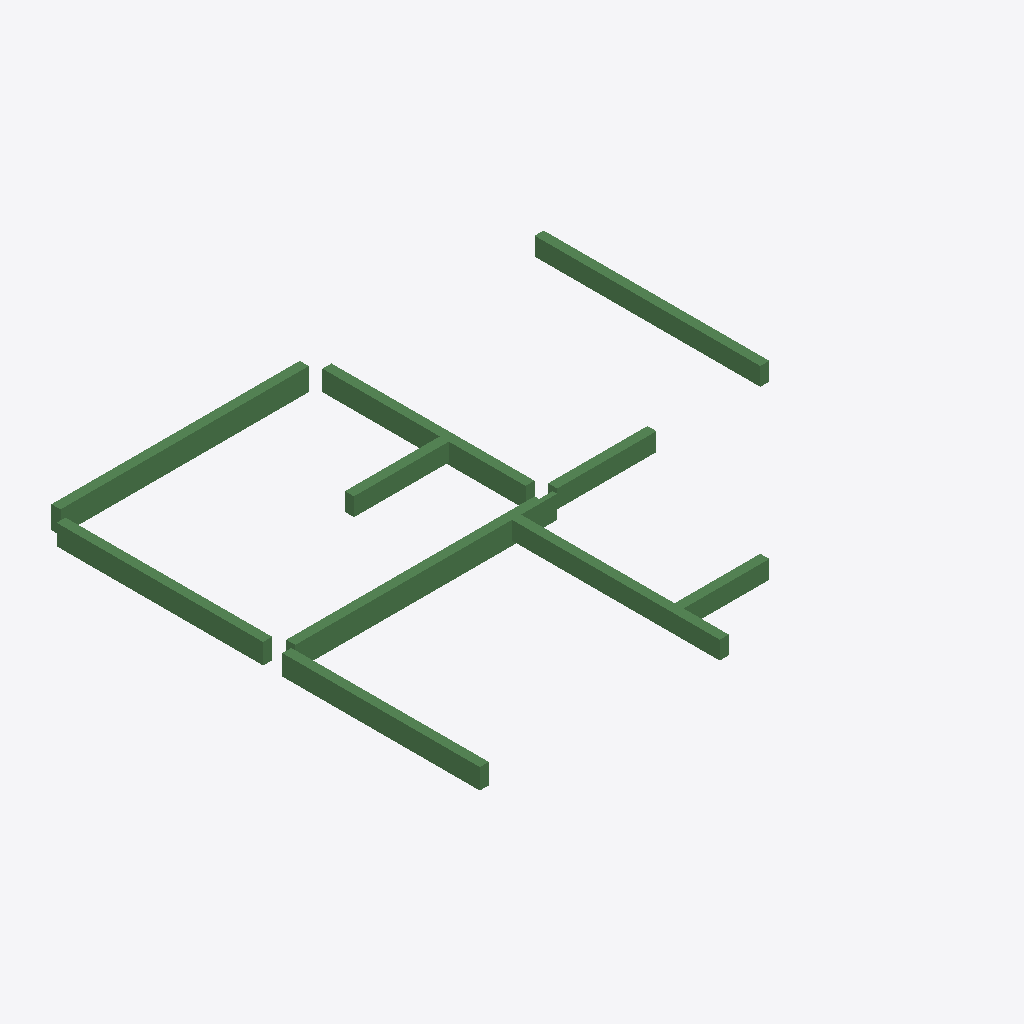
Isometric view of an IFC building model (IFC-SPF (STEP), schema IFC2X3, length unit millimetre), seen from the south-west, elements coloured by IFC class: 10 beams (green).
Extent 11.0 m × 10.0 m × 0.5 m (x, y, z). Storeys (1): 2层 at 3.00 m. Elements (10): 10 IfcBeam.

HEADER;
FILE_DESCRIPTION((''),'2;1');
FILE_NAME('','2023-05-09T17:19:20',(''),(''),'','BIMserver','');
FILE_SCHEMA(('IFC2X3'));
ENDSEC;
DATA;
#204=IFCPROJECT('1J5sbZvdvB_hhZ5d_ASqfT',#49,'项目编号',$,$,'项目名称','项目状态',(#54),#1);
#177=IFCSITE('1J5sbZvdvB_hhZ5d_ASqfV',#49,'Default',$,'',#178,$,$,.ELEMENT.,(42,21,31,181945),(-71,-3,-24,-263305),0.0,$,$);
#195=IFCBUILDING('1J5sbZvdvB_hhZ5d_ASqfS',#49,'',$,$,#196,$,'',.ELEMENT.,$,$,$);
#173=IFCBUILDINGSTOREY('1J5sbZvdvB_hhZ5dzrZ8k4',#49,'2层',$,$,#174,$,'2层',.ELEMENT.,3000.00000000052);
#259=IFCBEAM('0vMfqVSGz5cP3VAbLpdqEq',#49,'混凝土 - 矩形梁:住宅楼梁200 x 500mm:276192',$,'混凝土 - 矩形梁:住宅楼梁200 x 500mm:212828',#241,#62,'276192');
#260=IFCBEAM('0vMfqVSGz5cP3VAbLpdqEs',#49,'混凝土 - 矩形梁:住宅楼梁200 x 500mm:276194',$,'混凝土 - 矩形梁:住宅楼梁200 x 500mm:212828',#243,#65,'276194');
#257=IFCBEAM('0vMfqVSGz5cP3VAbLpdqE8',#49,'混凝土 - 矩形梁:住宅楼梁200 x 400mm:276188',$,'混凝土 - 矩形梁:住宅楼梁200 x 400mm:212867',#234,#56,'276188');
#262=IFCBEAM('0vMfqVSGz5cP3VAbLpdqEo',#49,'混凝土 - 矩形梁:住宅楼梁200 x 450mm:276198',$,'住宅楼梁200 x 450mm',#247,#70,'276198');
#261=IFCBEAM('0vMfqVSGz5cP3VAbLpdqEm',#49,'混凝土 - 矩形梁:住宅楼梁200 x 450mm:276196',$,'住宅楼梁200 x 450mm',#245,#68,'276196');
#265=IFCBEAM('0vMfqVSGz5cP3VAbLpdqEu',#49,'混凝土 - 矩形梁:住宅楼梁200 x 400mm:276204',$,'混凝土 - 矩形梁:住宅楼梁200 x 400mm:212867',#253,#78,'276204');
#263=IFCBEAM('0vMfqVSGz5cP3VAbLpdqEy',#49,'混凝土 - 矩形梁:住宅楼梁200 x 450mm:276200',$,'混凝土 - 矩形梁:住宅楼梁200 x 450mm:212832',#249,#72,'276200');
#258=IFCBEAM('0vMfqVSGz5cP3VAbLpdqEA',#49,'混凝土 - 矩形梁:住宅楼梁200 x 400mm:276190',$,'混凝土 - 矩形梁:住宅楼梁200 x 400mm:212867',#239,#59,'276190');
#264=IFCBEAM('0vMfqVSGz5cP3VAbLpdqE_',#49,'混凝土 - 矩形梁:住宅楼梁200 x 400mm:276202',$,'混凝土 - 矩形梁:住宅楼梁200 x 400mm:212867',#251,#75,'276202');
#266=IFCBEAM('0vMfqVSGz5cP3VAbLpdqEw',#49,'混凝土 - 矩形梁:住宅楼梁200 x 400mm:276206',$,'混凝土 - 矩形梁:住宅楼梁200 x 400mm:212867',#255,#81,'276206');
ENDSEC;
